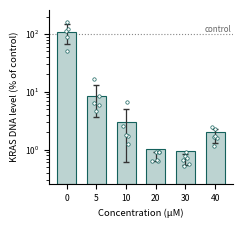

This figure's Python source: (Note: this script raises an exception after producing the figure.)
#!/usr/bin/env python3
"""KRAS DNA qPCR bar panel (panel h, Figure 4): log-scaled bars, all concentrations visible."""
import os
import numpy as np
import matplotlib
matplotlib.use('Agg')
import matplotlib.pyplot as plt

DATA = {
    0: [0.508152466084094, 1.22546844252913, 1.60584576372675, 0.873572895916695, 1.14472416059868],
    5: [0.1641780694848, 0.0832349549638697, 0.064405751270581, 0.0593338825594074, 0.0459115197899471],
    10: [0.0172570937616305, 0.0254416021126781, 0.0657590530125448, 0.0123016871338938, 0.0181359986622456],
    20: [0.00899496468906234, 0.00905752961621555, 0.00918396801784072, 0.00641204381883201,
         0.00645664311057978, 0.00654677448959336],
    30: [0.00918396801784069, 0.00777648186799399, 0.0071558225802363, 0.00654677448959335,
         0.00554345061015775, 0.00510101479331607],
    40: [0.022770871735421, 0.0242366369036521, 0.0159902170624496, 0.016232173489026,
         0.0172770414581292, 0.0113985964393764],
}
conc = sorted(DATA)
mean = np.array([100 * np.mean(DATA[c]) for c in conc])
sd = np.array([100 * np.std(DATA[c], ddof=1) for c in conc])
TEAL = '#14615c'
fig, ax = plt.subplots(figsize=(2.3, 2.15))
x = np.arange(len(conc))
ax.bar(x, mean, width=0.64, color='#bcd3d1', edgecolor=TEAL, lw=0.8, zorder=2, bottom=0.25)
ax.errorbar(x, mean, yerr=sd, fmt='none', ecolor='#333333', elinewidth=0.9, capsize=2.0, zorder=4)
for i, c in enumerate(conc):
    pts = 100 * np.array(DATA[c])
    jit = np.random.RandomState(c).uniform(-0.12, 0.12, len(pts))
    ax.scatter(i + jit, pts, s=6, facecolor='white', edgecolor=TEAL, lw=0.5, zorder=5)
ax.axhline(100, color='#888888', ls=':', lw=0.8, zorder=1)
ax.text(len(conc) - 0.45, 108, 'control', fontsize=5.8, color='#666666', ha='right')
ax.set_yscale('log')
ax.set_ylim(0.25, 260)
ax.set_xticks(x)
ax.set_xticklabels([str(c) for c in conc], fontsize=6.2)
ax.set_xlabel('Concentration (µM)', fontsize=6.8)
ax.set_ylabel('KRAS DNA level (% of control)', fontsize=6.8)
ax.tick_params(axis='y', labelsize=6)
ax.spines[['top', 'right']].set_visible(False)
fig.tight_layout(pad=0.25)
out = 'docs/clivia_8hze/figures'
fig.savefig(f'{out}/kras_qpcr_panel_h.pdf')
fig.savefig(f'{out}/kras_qpcr_panel_h.png', dpi=400)
print('panel h (log bars) written')
